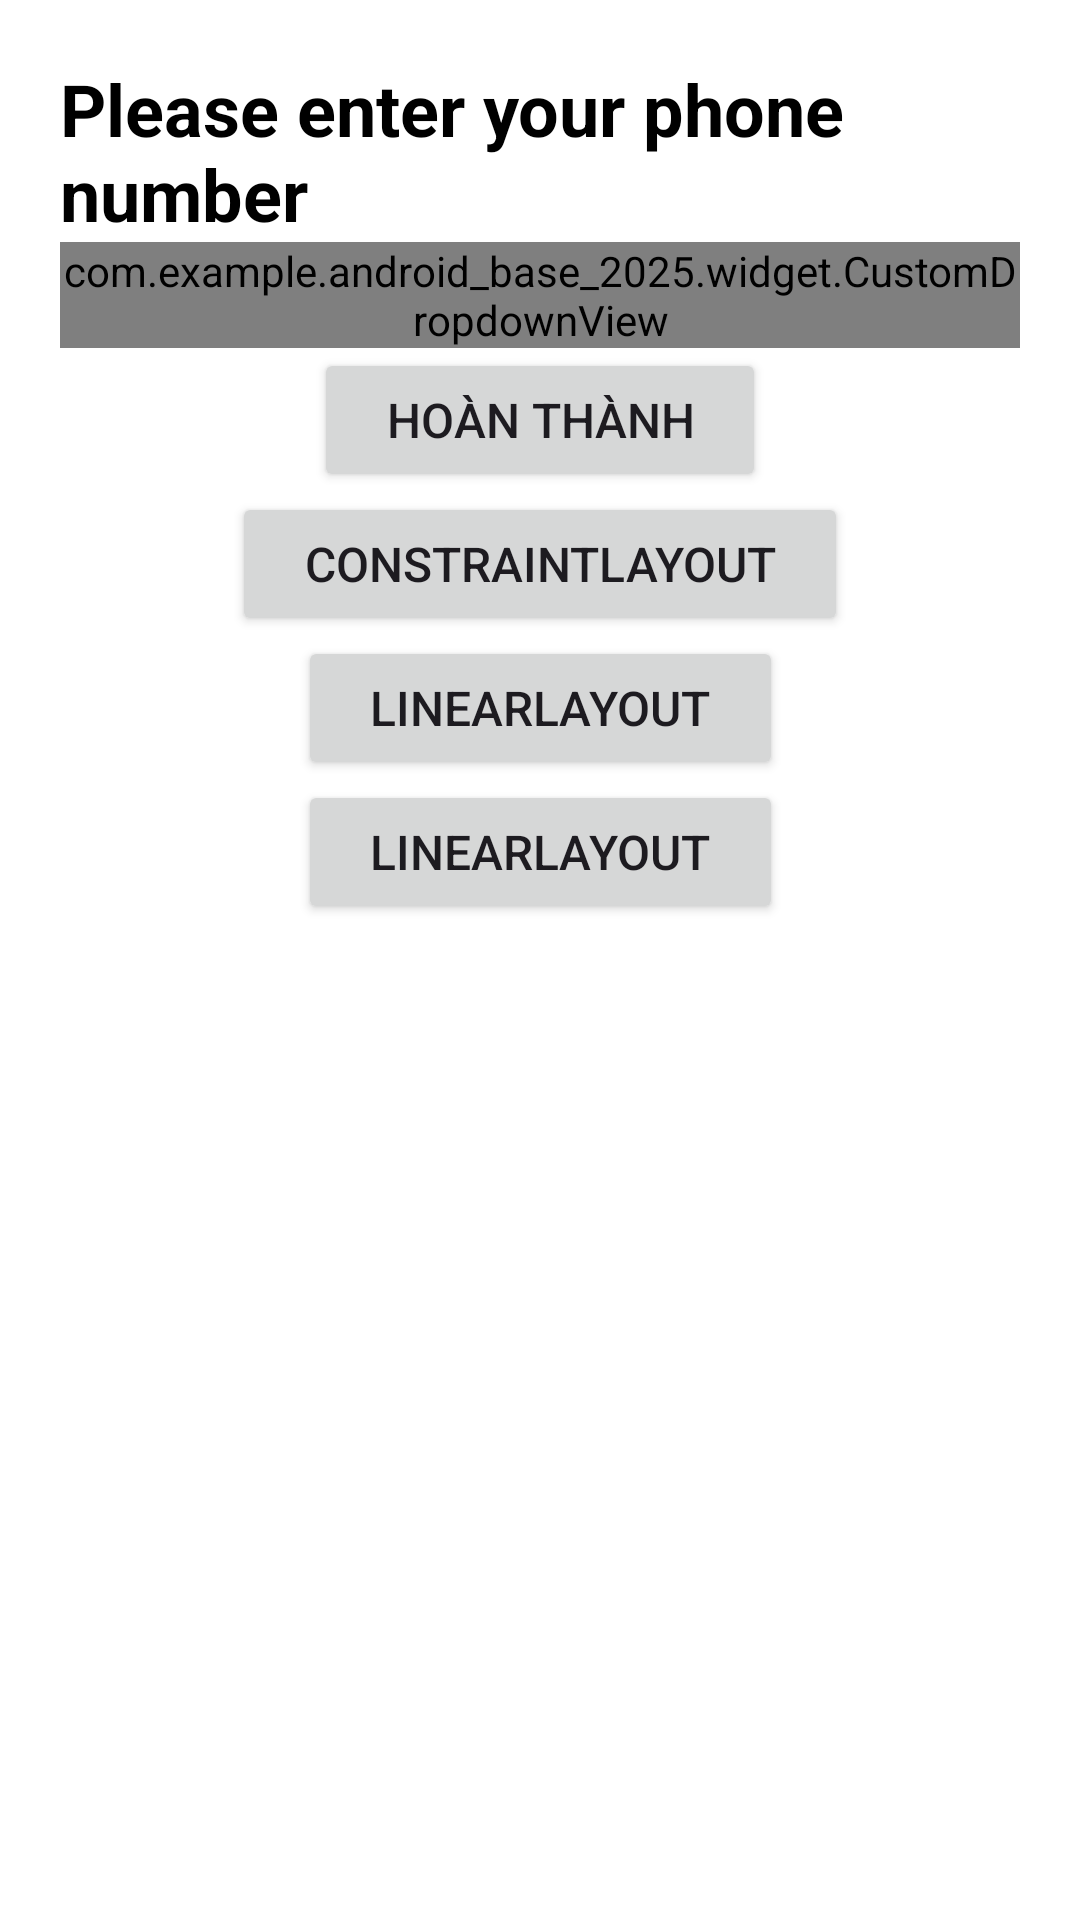

Android layout source for this screen:
<!-- AndroidManifest.xml: application theme Theme.Android_Base_2025 -->
<!-- res/layout/fragment3.xml -->
<?xml version="1.0" encoding="utf-8"?>
<androidx.constraintlayout.widget.ConstraintLayout xmlns:android="http://schemas.android.com/apk/res/android"
    xmlns:app="http://schemas.android.com/apk/res-auto"
    android:layout_width="match_parent"
    android:layout_height="match_parent"
    android:background="@color/white"
    android:focusable="true"
    android:clickable="true"
    android:padding="20dp">

    <TextView
        android:id="@+id/tvTitle"
        android:layout_width="wrap_content"
        android:layout_height="wrap_content"
        android:text="@string/please_enter_your_phone_number"
        android:textSize="24sp"
        android:textStyle="bold"
        android:textColor="@android:color/black"
        app:layout_constraintEnd_toEndOf="parent"
        app:layout_constraintStart_toStartOf="parent"
        app:layout_constraintTop_toTopOf="parent" />

    <com.example.android_base_2025.widget.CustomDropdownView
        android:id="@+id/ctvComment"
        android:layout_width="match_parent"
        android:layout_height="wrap_content"
        app:title_input="@string/comment"
        app:hint_input="@string/please_enter_your_comment"
        app:error_text="@string/please_enter_your_comment"
        app:is_selected_view="false"
        app:is_required="true"
        app:layout_constraintTop_toBottomOf="@id/tvTitle"/>

    <Button
        android:id="@+id/btnNext"
        android:layout_width="wrap_content"
        android:layout_height="wrap_content"
        android:text="Hoàn thành"
        android:textSize="16sp"
        android:paddingHorizontal="24dp"
        android:paddingVertical="12dp"
        app:layout_constraintTop_toBottomOf="@id/ctvComment"
        app:layout_constraintEnd_toEndOf="parent"
        app:layout_constraintStart_toStartOf="parent" />

    <Button
        android:id="@+id/btnContra"
        android:layout_width="wrap_content"
        android:layout_height="wrap_content"
        android:text="ConstraintLayout"
        android:textSize="16sp"
        android:paddingHorizontal="24dp"
        android:paddingVertical="12dp"
        app:layout_constraintTop_toBottomOf="@id/btnNext"
        app:layout_constraintEnd_toEndOf="parent"
        app:layout_constraintStart_toStartOf="parent" />

    <Button
        android:id="@+id/btnLinearLayout"
        android:layout_width="wrap_content"
        android:layout_height="wrap_content"
        android:text="LinearLayout"
        android:textSize="16sp"
        android:paddingHorizontal="24dp"
        android:paddingVertical="12dp"
        app:layout_constraintTop_toBottomOf="@id/btnContra"
        app:layout_constraintEnd_toEndOf="parent"
        app:layout_constraintStart_toStartOf="parent" />
    <Button
        android:id="@+id/btnRelativeLayout"
        android:layout_width="wrap_content"
        android:layout_height="wrap_content"
        android:text="LinearLayout"
        android:textSize="16sp"
        android:paddingHorizontal="24dp"
        android:paddingVertical="12dp"
        app:layout_constraintTop_toBottomOf="@id/btnLinearLayout"
        app:layout_constraintEnd_toEndOf="parent"
        app:layout_constraintStart_toStartOf="parent" />

</androidx.constraintlayout.widget.ConstraintLayout>
<!-- resources referenced by this layout -->
<resources>
  <color name="white">#FFFFFFFF</color>
  <string name="comment">Comment *</string>
  <string name="please_enter_your_comment">Please enter your comment</string>
  <string name="please_enter_your_phone_number">Please enter your phone number</string>
  <style name="Theme.Android_Base_2025" parent="Base.Theme.Android_Base_2025" />
  <style name="Base.Theme.Android_Base_2025" parent="Theme.Material3.DayNight.NoActionBar">
          
          
      </style>
</resources>
